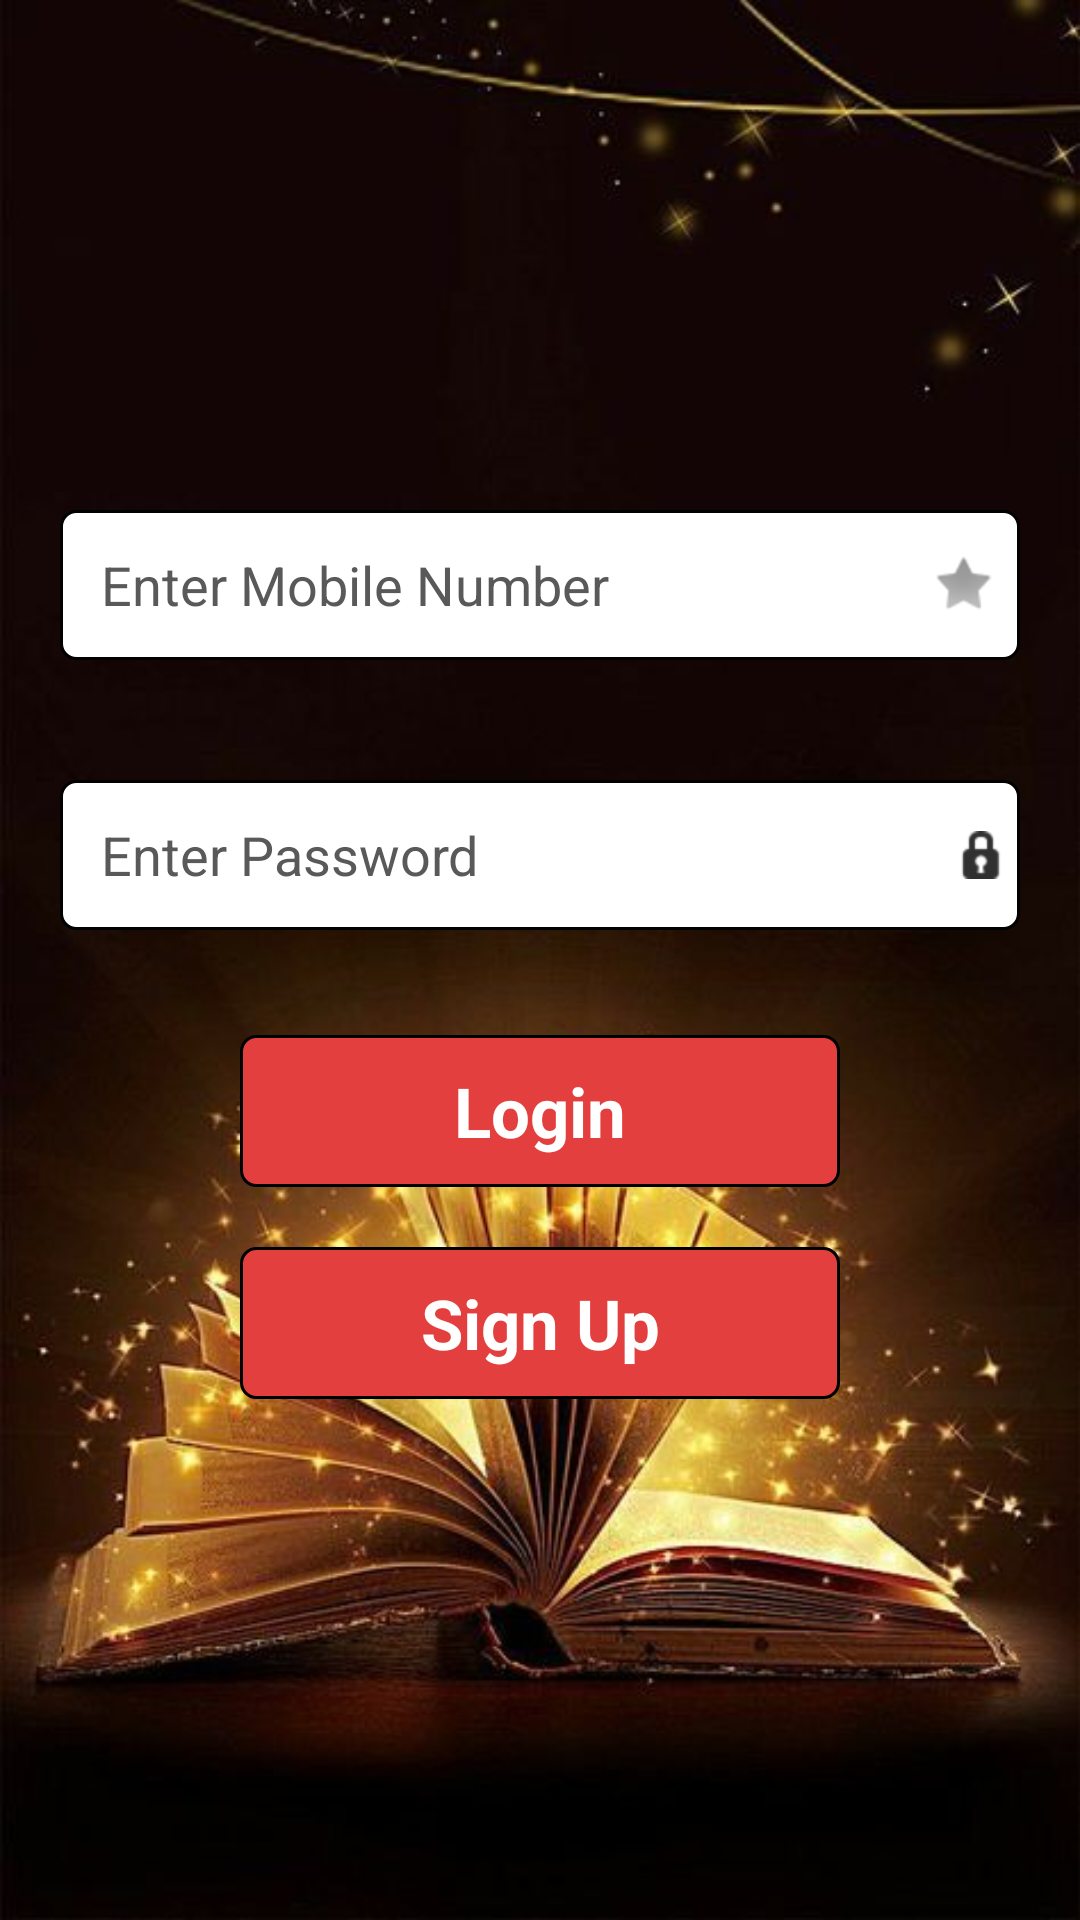

Layout XML and referenced resources for this Android screen:
<!-- AndroidManifest.xml: application theme Theme.OldBookSellingApp -->
<!-- res/layout/activity_main.xml -->
<?xml version="1.0" encoding="utf-8"?>
<LinearLayout xmlns:android="http://schemas.android.com/apk/res/android"
    xmlns:app="http://schemas.android.com/apk/res-auto"
    xmlns:tools="http://schemas.android.com/tools"
    android:layout_width="match_parent"
    android:background="@drawable/login"
    android:orientation="vertical"
    android:paddingTop="150dp"
    android:layout_height="match_parent"
    tools:context=".MainActivity">

    <EditText
        android:id="@+id/loginMobile"
        android:layout_width="match_parent"
        android:paddingLeft="5dp"
        android:paddingRight="5dp"
        android:hint="  Enter Mobile Number"
        android:background="@drawable/whitebox"
        android:textColor="@color/black"
        android:textColorHint="#5A5959"
        android:layout_height="50dp"
        android:layout_margin="20dp"
        android:drawableRight="@android:drawable/star_off"
        android:ems="10"
        android:inputType="phone" />

    <EditText
        android:id="@+id/loginPassword"
        android:layout_width="match_parent"
        android:layout_height="50dp"
        android:ems="10"
        android:paddingLeft="5dp"
        android:paddingRight="5dp"
        android:drawableRight="@android:drawable/ic_secure"
        android:hint="  Enter Password"
        android:layout_margin="20dp"
        android:background="@drawable/whitebox"
        android:textColor="@color/black"
        android:textColorHint="#5A5959"
        android:inputType="numberPassword" />

    <TextView
        android:id="@+id/loginButton"
        android:layout_width="match_parent"
        android:layout_height="wrap_content"
        android:background="@drawable/redbox"
        android:gravity="center"
        android:text="Login"
        android:textStyle="bold"
        android:textColor="@color/white"
        android:layout_marginLeft="80dp"
        android:layout_marginRight="80dp"
        android:layout_marginTop="15dp"
        android:padding="10dp"
        android:textSize="23sp" />

    <TextView
        android:id="@+id/signupButton"
        android:layout_width="match_parent"
        android:layout_height="wrap_content"
        android:background="@drawable/redbox"
        android:gravity="center"
        android:text="Sign Up"
        android:textStyle="bold"
        android:textColor="@color/white"
        android:layout_marginLeft="80dp"
        android:layout_marginRight="80dp"
        android:padding="10dp"
        android:layout_marginTop="20dp"
        android:textSize="23sp" />

</LinearLayout>
<!-- resources referenced by this layout -->
<resources>
  <!-- drawable login: jpg bitmap (drawable, 41517 bytes) -->
  <!-- drawable redbox (drawable) -->
  <?xml version="1.0" encoding="utf-8"?>
  <shape xmlns:android="http://schemas.android.com/apk/res/android"
      android:shape="rectangle">
  
      <stroke
          android:color="@color/black"
          android:width="1dp">
      </stroke>
  
      <solid android:color="#E43F3F"/>
      <corners android:radius="5dp"/>
  
  </shape>
  <!-- drawable whitebox (drawable) -->
  <?xml version="1.0" encoding="utf-8"?>
  <shape xmlns:android="http://schemas.android.com/apk/res/android"
      android:shape="rectangle">
  
      <stroke
          android:color="@color/black"
          android:width="1dp">
  
      </stroke>
  
      <solid android:color="@color/white"/>
      <corners android:radius="5dp"/>
  
  </shape>
  <style name="Theme.OldBookSellingApp" parent="Theme.AppCompat.Light.DarkActionBar">
          
          <item name="colorPrimary">@color/purple_500</item>
          <item name="colorPrimaryDark">@color/purple_700</item>
          <item name="colorAccent">@color/teal_200</item>
          
      </style>
  <!-- not gathered from this repository: default colours our renderer supplied (Android Studio template values) -->
  <color name="purple_500">#FF6200EE</color>
  <color name="purple_700">#FF3700B3</color>
  <color name="teal_200">#FF03DAC5</color>
  <color name="black">#FF000000</color>
  <color name="white">#FFFFFFFF</color>
</resources>
